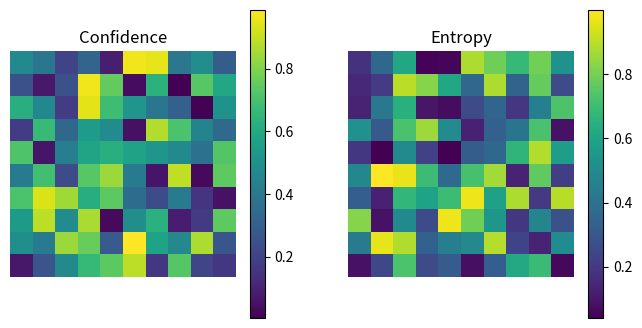

Write Python code to recreate this figure.
import numpy as np
import matplotlib.pyplot as plt

def visualize_arrays(confidence_arr, entropy_arr):
    # 创建子图和画布
    fig, (ax1, ax2) = plt.subplots(1, 2, figsize=(8, 4))

    # 可视化预测置信度数组
    im1 = ax1.imshow(confidence_arr, cmap='viridis')
    ax1.set_title('Confidence')
    ax1.set_xlabel('Width')
    ax1.set_ylabel('Height')
    ax1.axis('off')
    fig.colorbar(im1, ax=ax1)

    # 可视化预测熵值数组
    im2 = ax2.imshow(entropy_arr, cmap='viridis') #'hot
    ax2.set_title('Entropy')
    ax2.set_xlabel('Width')
    ax2.set_ylabel('Height')
    ax2.axis('off')
    fig.colorbar(im2, ax=ax2)

    # 保存图像
    plt.savefig('visualization.png', dpi=300, bbox_inches='tight')

    # 显示图像
    plt.show()
    
    # 关闭图像
    plt.close()

# 示例输入数据
confidence = np.random.rand(10, 10)
entropy = np.random.rand(10, 10)

# 进行可视化并保存图像
visualize_arrays(confidence, entropy)
